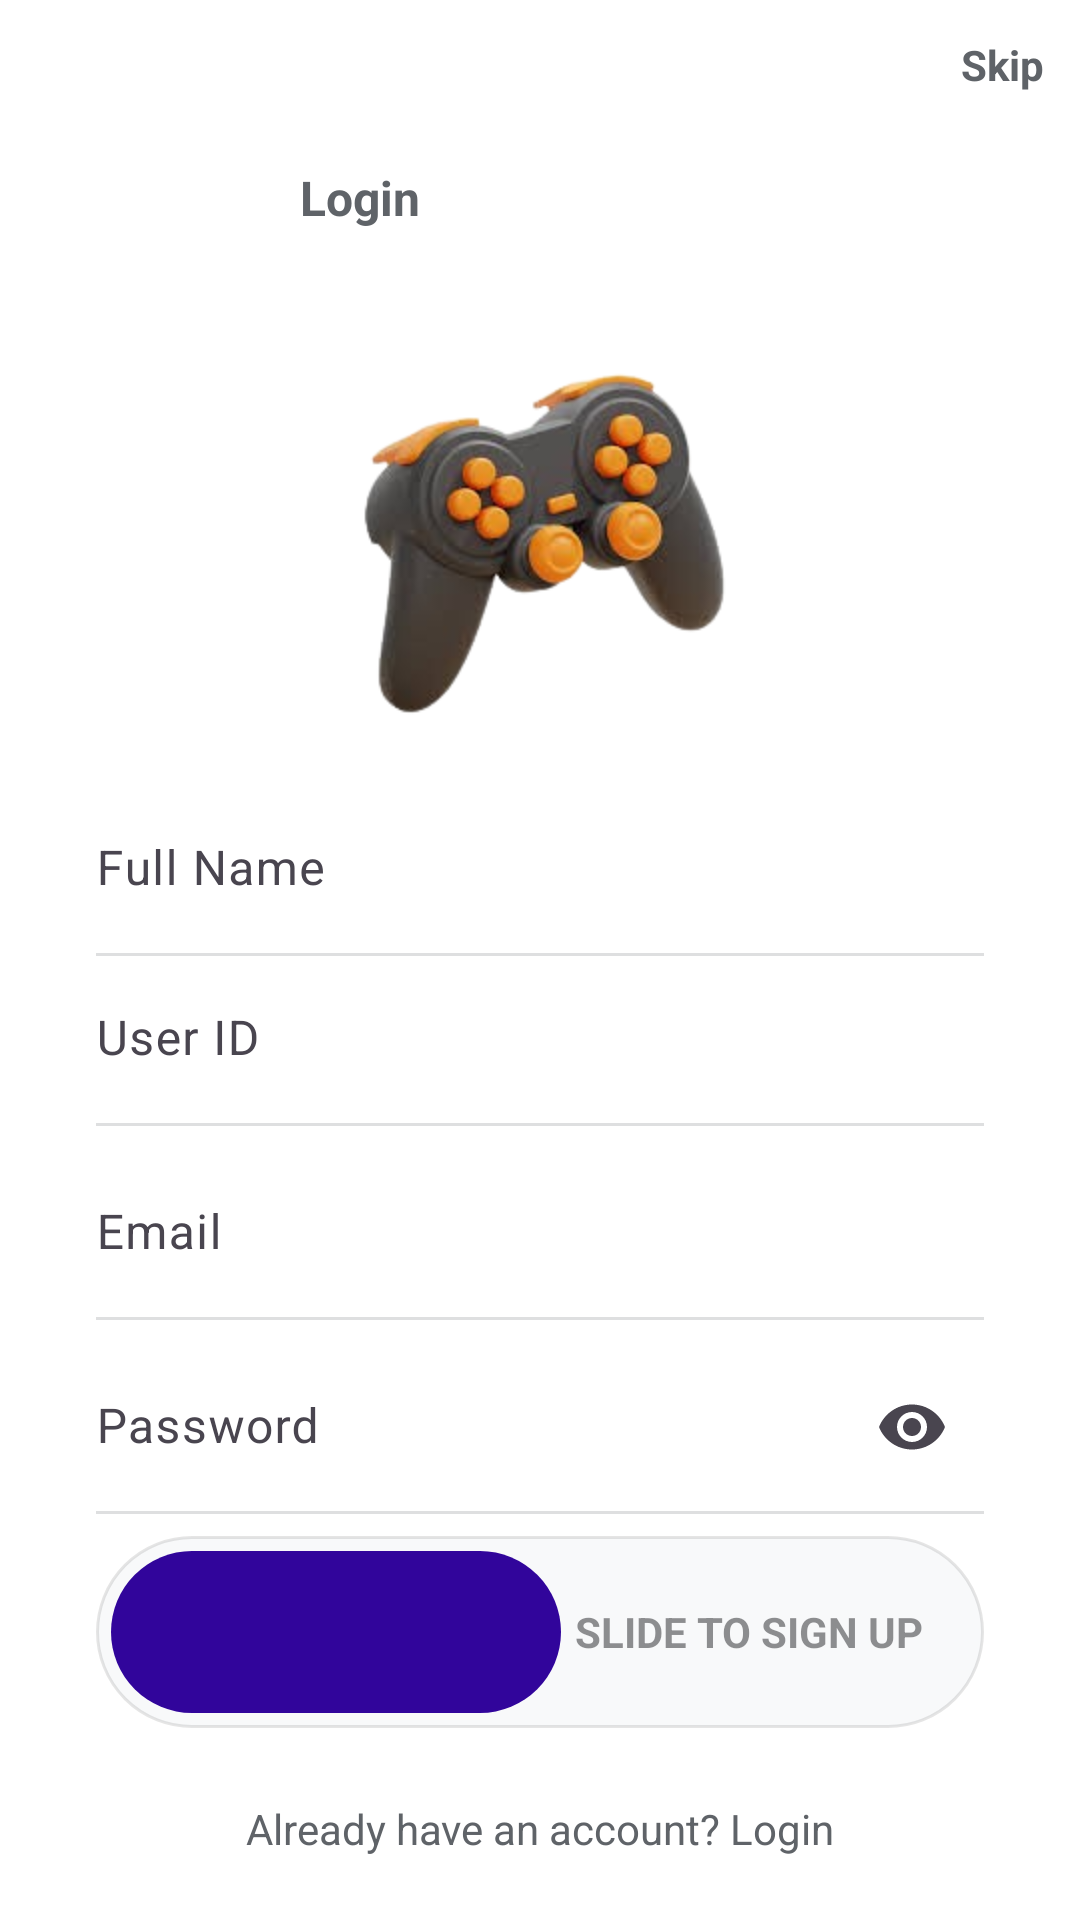

Produce the Android XML layout that renders to this screen, including the resource entries it uses.
<!-- AndroidManifest.xml: application theme Theme.Gamorax -->
<!-- res/layout/activity_sign_up.xml -->
<?xml version="1.0" encoding="utf-8"?>
<androidx.constraintlayout.widget.ConstraintLayout xmlns:android="http://schemas.android.com/apk/res/android"
    xmlns:app="http://schemas.android.com/apk/res-auto"
    xmlns:tools="http://schemas.android.com/tools"
    android:id="@+id/main"
    android:layout_width="match_parent"
    android:layout_height="match_parent"
    android:background="@color/bg_main"
    tools:context=".authorization.SignUpActivity">

    <TextView
        android:id="@+id/skipAuth"
        android:layout_width="wrap_content"
        android:layout_height="wrap_content"
        android:layout_marginEnd="12dp"
        android:layout_marginTop="12dp"
        android:background="?attr/selectableItemBackgroundBorderless"
        android:clickable="true"
        android:focusable="true"
        android:text="Skip"
        android:textColor="@color/text_secondary"
        android:textStyle="bold"
        app:layout_constraintEnd_toEndOf="parent"
        app:layout_constraintTop_toTopOf="parent" />

    
    <FrameLayout
        android:id="@+id/tabContainer"
        android:layout_width="wrap_content"
        android:layout_height="wrap_content"
        android:layout_marginTop="40dp"
        android:background="@drawable/capsule_background"
        android:padding="4dp"
        app:layout_constraintEnd_toEndOf="parent"
        app:layout_constraintStart_toStartOf="parent"
        app:layout_constraintTop_toTopOf="parent">

        <View
            android:id="@+id/selectionIndicator"
            android:layout_width="120dp"
            android:layout_height="44dp"
            android:layout_marginStart="120dp"
            android:background="@drawable/capsule_background"
            android:backgroundTint="@color/accent_orange" />

        <LinearLayout
            android:layout_width="wrap_content"
            android:layout_height="44dp"
            android:orientation="horizontal">
            <TextView
                android:id="@+id/loginTab"
                android:layout_width="120dp"
                android:layout_height="match_parent"
                android:gravity="center"
                android:text="Login"
                android:textColor="@color/text_secondary"
                android:textSize="16sp"
                android:textStyle="bold" />
            <TextView
                android:id="@+id/signUpTab"
                android:layout_width="120dp"
                android:layout_height="match_parent"
                android:gravity="center"
                android:text="Sign Up"
                android:textColor="@color/white"
                android:textSize="16sp"
                android:textStyle="bold" />
        </LinearLayout>
    </FrameLayout>

    <ImageView
        android:id="@+id/logoImage"
        android:layout_width="150dp"
        android:layout_height="150dp"
        android:src="@drawable/console"
        android.scaleType="fitCenter"
        app:layout_constraintTop_toBottomOf="@id/tabContainer"
        app:layout_constraintStart_toStartOf="parent"
        app:layout_constraintEnd_toEndOf="parent"
        android:layout_marginTop="10dp" />

    
    <LinearLayout
        android:id="@+id/formContainer"
        android:layout_width="match_parent"
        android:layout_height="wrap_content"
        android:layout_marginTop="10dp"
        android:orientation="vertical"
        android:paddingHorizontal="32dp"
        app:layout_constraintTop_toBottomOf="@id/logoImage">

        <com.google.android.material.textfield.TextInputLayout
            android:id="@+id/nameLayout"
            style="@style/Widget.Material3.TextInputLayout.FilledBox"
            android:layout_width="match_parent"
            android:layout_height="wrap_content"
            android:hint="Full Name"
            app:boxBackgroundColor="@android:color/transparent"
            app:boxStrokeWidth="0dp"
            app:boxStrokeWidthFocused="0dp">
            <com.google.android.material.textfield.TextInputEditText
                android:id="@+id/signup_name"
                android:layout_width="match_parent"
                android:layout_height="wrap_content"
                android:background="@android:color/transparent"
                android:inputType="textPersonName"
                android:paddingStart="0dp"
                android:paddingEnd="0dp" />
            <View
                android:layout_width="match_parent"
                android:layout_height="1dp"
                android:alpha="0.2"
                android:background="@color/text_secondary" />
        </com.google.android.material.textfield.TextInputLayout>

        <com.google.android.material.textfield.TextInputLayout
            android:id="@+id/UserIDLayout"
            style="@style/Widget.Material3.TextInputLayout.FilledBox"
            android:layout_width="match_parent"
            android:layout_height="wrap_content"
            android:hint="User ID "
            app:boxBackgroundColor="@android:color/transparent"
            app:boxStrokeWidth="0dp"
            app:boxStrokeWidthFocused="0dp">
            <com.google.android.material.textfield.TextInputEditText
                android:id="@+id/userId"
                android:layout_width="match_parent"
                android:layout_height="wrap_content"
                android:background="@android:color/transparent"
                android:inputType="textPersonName"
                android:paddingStart="0dp"
                android:paddingEnd="0dp" />
            <View
                android:layout_width="match_parent"
                android:layout_height="1dp"
                android:alpha="0.2"
                android:background="@color/text_secondary" />
        </com.google.android.material.textfield.TextInputLayout>

        <com.google.android.material.textfield.TextInputLayout
            android:id="@+id/emailLayout"
            style="@style/Widget.Material3.TextInputLayout.FilledBox"
            android:layout_width="match_parent"
            android:layout_height="wrap_content"
            android:layout_marginTop="8dp"
            android:hint="Email"
            app:boxBackgroundColor="@android:color/transparent"
            app:boxStrokeWidth="0dp"
            app:boxStrokeWidthFocused="0dp">
            <com.google.android.material.textfield.TextInputEditText
                android:id="@+id/signup_email"
                android:layout_width="match_parent"
                android:layout_height="wrap_content"
                android:background="@android:color/transparent"
                android:inputType="textEmailAddress"
                android:paddingStart="0dp"
                android:paddingEnd="0dp" />
            <View
                android:layout_width="match_parent"
                android:layout_height="1dp"
                android:alpha="0.2"
                android:background="@color/text_secondary" />
        </com.google.android.material.textfield.TextInputLayout>

        <com.google.android.material.textfield.TextInputLayout
            android:id="@+id/passwordLayout"
            style="@style/Widget.Material3.TextInputLayout.FilledBox"
            android:layout_width="match_parent"
            android:layout_height="wrap_content"
            android:layout_marginTop="8dp"
            android:hint="Password"
            app:boxBackgroundColor="@android:color/transparent"
            app:boxStrokeWidth="0dp"
            app:boxStrokeWidthFocused="0dp"
            app:endIconMode="password_toggle">
            <com.google.android.material.textfield.TextInputEditText
                android:id="@+id/signup_password"
                android:layout_width="match_parent"
                android:layout_height="wrap_content"
                android:background="@android:color/transparent"
                android:inputType="textPassword"
                android:paddingStart="0dp"
                android:paddingEnd="0dp" />
            <View
                android:layout_width="match_parent"
                android:layout_height="1dp"
                android:alpha="0.2"
                android:background="@color/text_secondary" />
        </com.google.android.material.textfield.TextInputLayout>
    </LinearLayout>

    
    <FrameLayout
        android:id="@+id/slideButtonTrack"
        android:layout_width="match_parent"
        android:layout_height="64dp"
        android:layout_marginHorizontal="32dp"
        android:layout_marginBottom="64dp"
        android:background="@drawable/slide_track_bg"
        app:layout_constraintBottom_toBottomOf="parent">

        <TextView
            android:layout_width="wrap_content"
            android:layout_height="wrap_content"
            android:layout_gravity="center|end"
            android:alpha="0.5"
            android:layout_marginEnd="20dp"
            android:text="Slide to Sign Up"
            android:textAllCaps="true"
            android:textColor="@color/text_primary"
            android:textSize="14sp"
            android:textStyle="bold" />

        <ImageView
            android:id="@+id/slideThumb"
            android:layout_width="150dp"
            android:layout_height="54dp"
            android:layout_gravity="center_vertical"
            android:layout_marginStart="5dp"
            android:background="@drawable/slide_thumb_bg"
            android:padding="14dp"
            android:scaleType="centerInside"
            android:src="@drawable/ic_back"
            android:rotation="180"
            app:tint="@color/white" />
    </FrameLayout>

    <TextView
        android:id="@+id/tvSwitchToLogin"
        android:layout_width="wrap_content"
        android:layout_height="wrap_content"
        android:layout_gravity="center"
        android:layout_marginTop="16dp"
        android:padding="8dp"
        android:text="Already have an account? Login"
        android:textColor="@color/text_secondary"
        app:layout_constraintTop_toBottomOf="@id/slideButtonTrack"
        app:layout_constraintStart_toStartOf="parent"
        app:layout_constraintEnd_toEndOf="parent"
        android:textSize="14sp" />

</androidx.constraintlayout.widget.ConstraintLayout>
<!-- resources referenced by this layout -->
<resources>
  <color name="accent_orange">#31059b</color>
  <color name="bg_main">#FFFFFF</color>
  <color name="text_primary">#202124</color>
  <color name="text_secondary">#5F6368</color>
  <color name="white">#FFFFFFFF</color>
  <!-- drawable console: png bitmap (drawable, 46094 bytes) -->
  <!-- drawable slide_thumb_bg (drawable) -->
  <?xml version="1.0" encoding="utf-8"?>
  <shape xmlns:android="http://schemas.android.com/apk/res/android">
      <solid android:color="@color/accent_orange" />
      <corners android:radius="100dp" />
      <size android:width="54dp" android:height="54dp" />
  </shape>
  <!-- drawable slide_track_bg (drawable) -->
  <?xml version="1.0" encoding="utf-8"?>
  <shape xmlns:android="http://schemas.android.com/apk/res/android">
      <solid android:color="@color/bg_card" />
      <corners android:radius="100dp" />
      <stroke android:width="1dp" android:color="@color/glass_stroke" />
  </shape>
  <style name="Theme.Gamorax" parent="Base.Theme.Gamorax" />
  <color name="bg_card">#F8F9FA</color>
  <color name="glass_stroke">#1A000000</color>
  <style name="Base.Theme.Gamorax" parent="Theme.Material3.DayNight.NoActionBar">
          <item name="colorPrimary">@color/accent_orange</item>
          <item name="colorSecondary">@color/accent_gold</item>
          <item name="android:statusBarColor">@color/bg_main</item>
          <item name="android:navigationBarColor">@color/bg_card</item>
      </style>
  <color name="accent_gold">#FFD700</color>
</resources>
